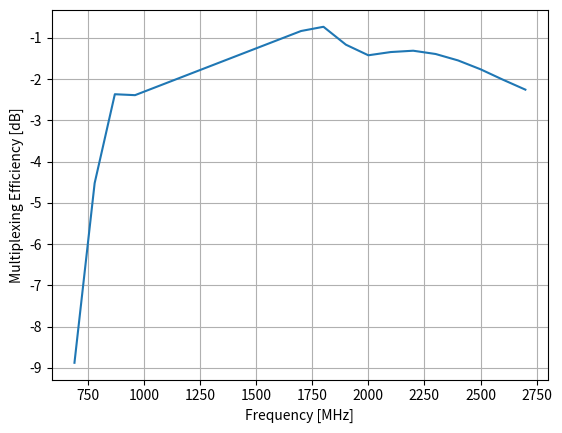

Reproduce this figure in Python.
from numpy import *
from matplotlib.pyplot import *
# rcParams['font.family'] = "serif" 
# rcParams['font.size'] = "8" 
# rcParams['text.latex.preamble'] = [r'\usepackage{times}', r'\usepackage{mathptm}'] 
# rcParams['text.usetex'] = 'true'

# Sample data for
# - Csh1 = 0.3
# - Csh2 = 0.3

f = array([
    690, 780, 870, 960, 1700, 1800, 1900, 2000, 
    2100, 2200, 2300, 2400, 2500, 2600, 2700 ])
corr = array([
    0.86385048, 0.60293505, 0.23578027, 0.33591219, 0.01363163,
    0.0026207936, 0.00099476673, 0.0064184159, 0.0023931676, 
    0.00080082508, 0.00064372928, 0.0012988233, 0.0036714098, 
    0.0090974376, 0.018776168])

eff1 = array([
    -1.4913259, -1.2043077, -2.6727698, -1.7908629, -1.2199527, 
    -0.95189187, -1.0475838, -1.1644992, -1.0829572, -1.0682801, 
    -1.1758419, -1.3682495, -1.6185231, -1.9016638, -2.14748])
eff1 = 10**(eff1/10)

eff2 = array([ 
    -10.30636, -5.8769004, -1.8128462, -2.4681947, -0.44826384, 
    -0.51215651, -1.2844442, -1.6811713, -1.6057656, -1.5563981, 
    -1.6080421, -1.7273178, -1.9053317, -2.1275226, -2.3627485])
eff2 = 10**(eff2/10)


# Multiplexing efficiency
muxeff = lambda eff1,eff2,corr: 10*log10(sqrt(eff1*eff2*(1-abs(corr)**2)))

# Key values
print("Efficiencies {50%,50%}, Correlation 0.3:", muxeff(0.5,0.5,0.3), "dB")

def tab(eff1, eff2, corr):
    print("%-20s%-20s%-20s%-20s" % 
            (str(eff1), str(eff2), str(corr), 10**(muxeff(eff1,eff2,corr)/10)))

print("%-20s%-20s%-20s%-20s" % ("Efficiency 1", "Efficiency 2", "Correlation", "Mux efficiency"))
tab(1.0, 1.0, 0)
tab(1.0, 1.0, 0.9999999999999)
tab(0.5, 0.5, 0.3)
tab(0.5, 0.5, 0.5)
tab(0.5, 0.5, 0.7)
tab(0.25, 0.5, 0.3)
tab(0.25, 0.5, 0.5)
tab(0.25, 0.5, 0.7)
tab(0.25, 0.25, 0.3)
tab(0.25, 0.25, 0.5)
tab(0.25, 0.25, 0.7)


# Plot
plot(f, muxeff(eff1,eff2,corr))
xlabel("Frequency [MHz]")
ylabel("Multiplexing Efficiency [dB]")
grid(True, 'both', 'both')
# show()
